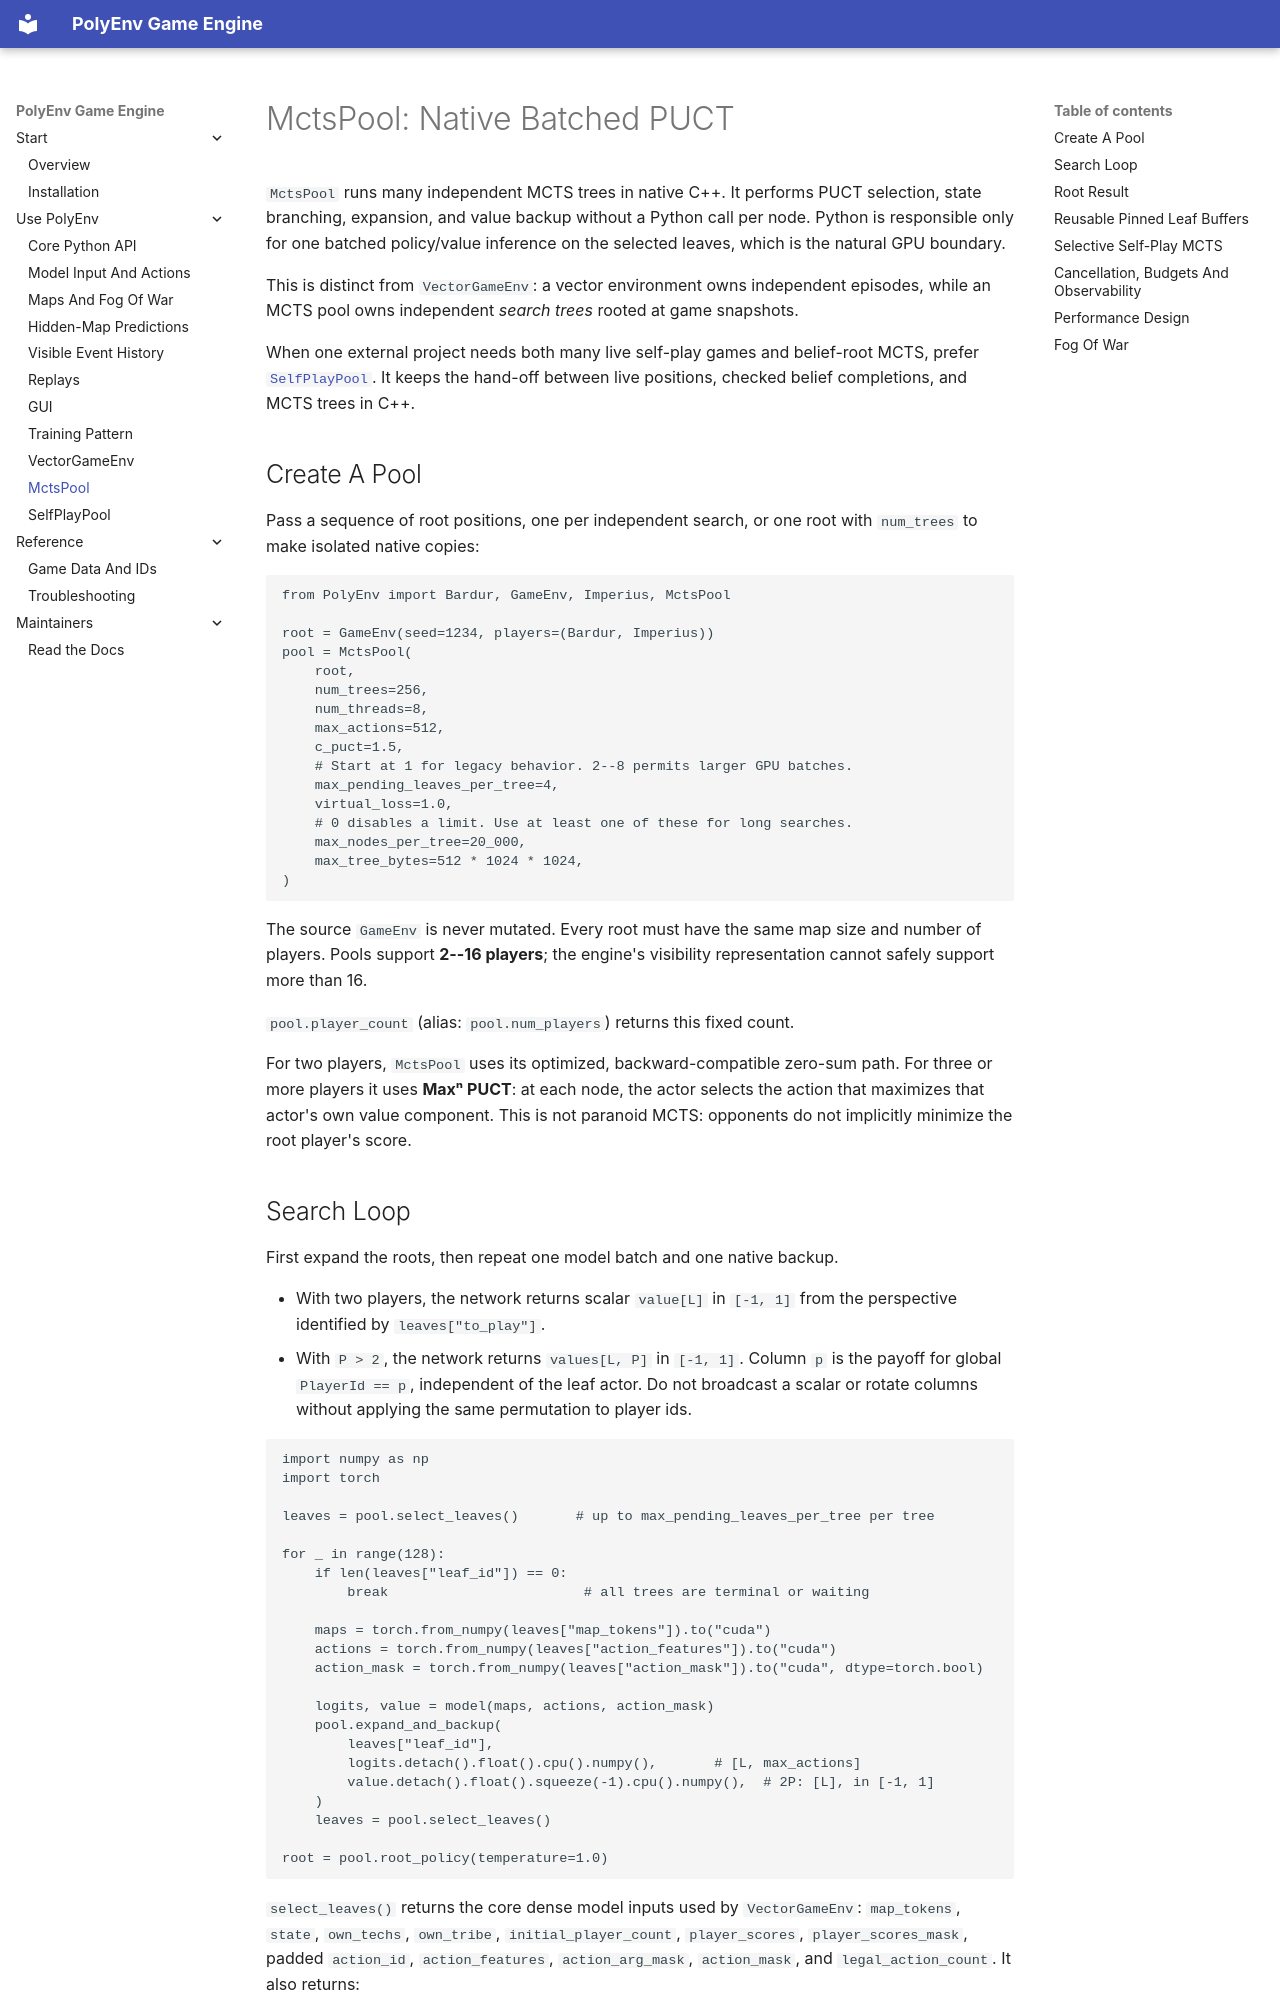

repository: FryOne2137/PolyEnv · page: mcts_pool.html · generator: mkdocs

# MctsPool: Native Batched PUCT

`MctsPool` runs many independent MCTS trees in native C++. It performs PUCT
selection, state branching, expansion, and value backup without a Python call
per node. Python is responsible only for one batched policy/value inference on
the selected leaves, which is the natural GPU boundary.

This is distinct from `VectorGameEnv`: a vector environment owns independent
episodes, while an MCTS pool owns independent *search trees* rooted at game
snapshots.

When one external project needs both many live self-play games and belief-root
MCTS, prefer [`SelfPlayPool`](self_play_pool.md). It keeps the hand-off between
live positions, checked belief completions, and MCTS trees in C++.

## Create A Pool

Pass a sequence of root positions, one per independent search, or one root
with `num_trees` to make isolated native copies:

```python
from PolyEnv import Bardur, GameEnv, Imperius, MctsPool

root = GameEnv(seed=1234, players=(Bardur, Imperius))
pool = MctsPool(
    root,
    num_trees=256,
    num_threads=8,
    max_actions=512,
    c_puct=1.5,
    # Start at 1 for legacy behavior. 2--8 permits larger GPU batches.
    max_pending_leaves_per_tree=4,
    virtual_loss=1.0,
    # 0 disables a limit. Use at least one of these for long searches.
    max_nodes_per_tree=20_000,
    max_tree_bytes=512 * 1024 * 1024,
)
```

The source `GameEnv` is never mutated. Every root must have the same map size
and number of players. Pools support **2--16 players**; the engine's visibility
representation cannot safely support more than 16.

`pool.player_count` (alias: `pool.num_players`) returns this fixed count.

For two players, `MctsPool` uses its optimized, backward-compatible zero-sum
path. For three or more players it uses **Maxⁿ PUCT**: at each node, the actor
selects the action that maximizes that actor's own value component. This is not
paranoid MCTS: opponents do not implicitly minimize the root player's score.
